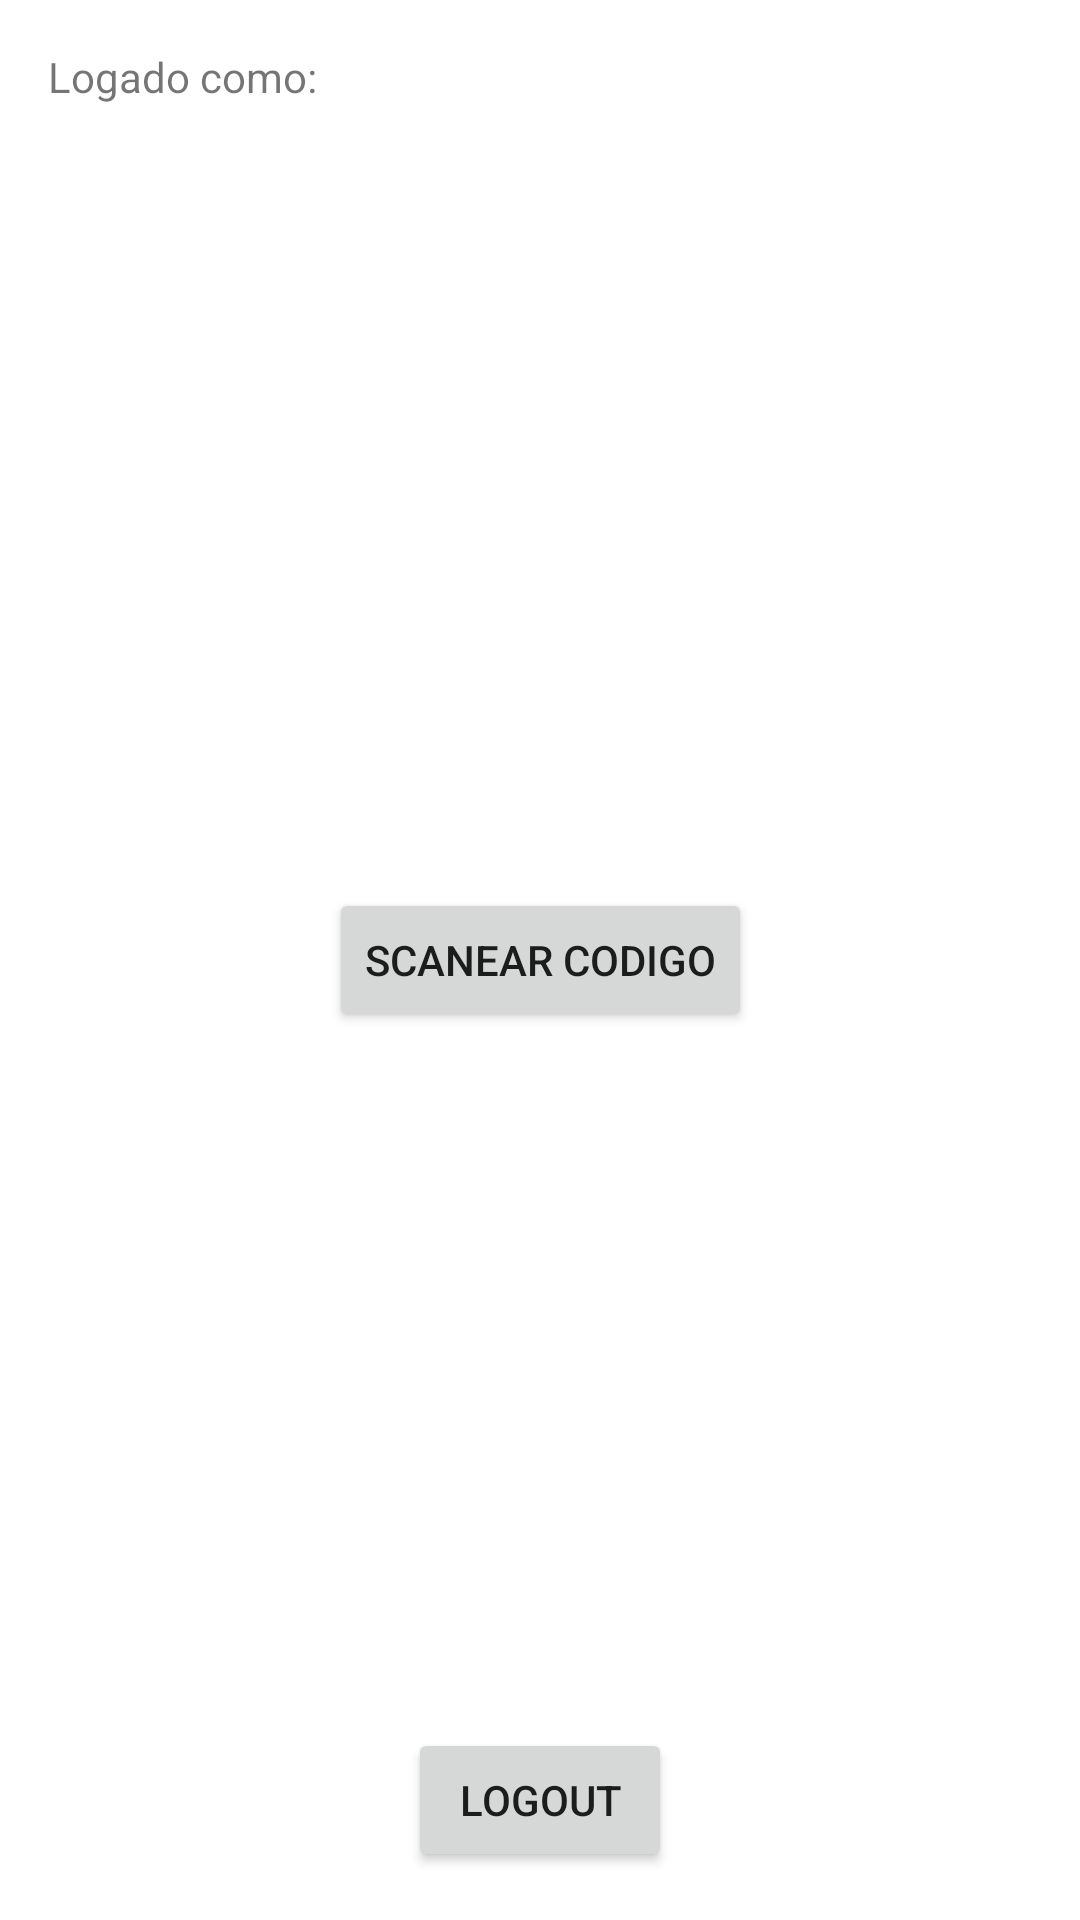

Android layout source for this screen:
<!-- AndroidManifest.xml: application theme Theme.AplicativoInspetores -->
<!-- res/layout/activity_menu.xml -->
<?xml version="1.0" encoding="utf-8"?>
<androidx.constraintlayout.widget.ConstraintLayout xmlns:android="http://schemas.android.com/apk/res/android"
    xmlns:app="http://schemas.android.com/apk/res-auto"
    xmlns:tools="http://schemas.android.com/tools"
    android:layout_width="match_parent"
    android:layout_height="match_parent">

    <Button
        android:id="@+id/cmdlogout"
        android:layout_width="wrap_content"
        android:layout_height="wrap_content"
        android:layout_marginBottom="16dp"
        android:text="LogOut"
        app:layout_constraintBottom_toBottomOf="parent"
        app:layout_constraintEnd_toEndOf="parent"
        app:layout_constraintStart_toStartOf="parent" />

    <TextView
        android:id="@+id/lbllogadocomo"
        android:layout_width="wrap_content"
        android:layout_height="wrap_content"
        android:layout_marginStart="16dp"
        android:layout_marginLeft="16dp"
        android:layout_marginTop="16dp"
        android:text="Logado como:"
        app:layout_constraintStart_toStartOf="parent"
        app:layout_constraintTop_toTopOf="parent" />

    <Button
        android:id="@+id/cmdscan"
        android:layout_width="wrap_content"
        android:layout_height="wrap_content"
        android:text="Scanear codigo"
        app:layout_constraintBottom_toBottomOf="parent"
        app:layout_constraintEnd_toEndOf="parent"
        app:layout_constraintStart_toStartOf="parent"
        app:layout_constraintTop_toTopOf="parent" />
</androidx.constraintlayout.widget.ConstraintLayout>
<!-- resources referenced by this layout -->
<resources>
  <style name="Theme.AplicativoInspetores" parent="Theme.MaterialComponents.DayNight.DarkActionBar">
          
          <item name="colorPrimary">@color/purple_500</item>
          <item name="colorPrimaryVariant">@color/purple_700</item>
          <item name="colorOnPrimary">@color/white</item>
          
          <item name="colorSecondary">@color/teal_200</item>
          <item name="colorSecondaryVariant">@color/teal_700</item>
          <item name="colorOnSecondary">@color/black</item>
          
          <item name="android:statusBarColor" tools:targetApi="l">?attr/colorPrimaryVariant</item>
          
      </style>
  <!-- not gathered from this repository: default colours our renderer supplied (Android Studio template values) -->
  <color name="purple_500">#FF6200EE</color>
  <color name="purple_700">#FF3700B3</color>
  <color name="teal_200">#FF03DAC5</color>
  <color name="teal_700">#FF018786</color>
  <color name="black">#FF000000</color>
  <color name="white">#FFFFFFFF</color>
</resources>
